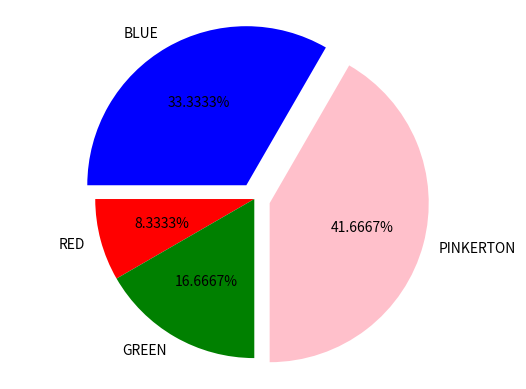

Reproduce this figure in Python.
import matplotlib.pyplot as plot
# set up your lists
numlist = [2, 4, 10, 8]
namelist = ['RED', 'GREEN', 'PINKERTON', 'BLUE']
colorlist = ['red', 'green', 'pink', 'blue' ]
explodelist = [0.0, 0.0, 0.1, 0.1]
# make the pie chart
plot.pie(numlist, labels=namelist, autopct='%.4f%%', colors=colorlist,
    	explode = explodelist, startangle = 180)
plot.axis('equal')
plot.savefig('piechart.png')

